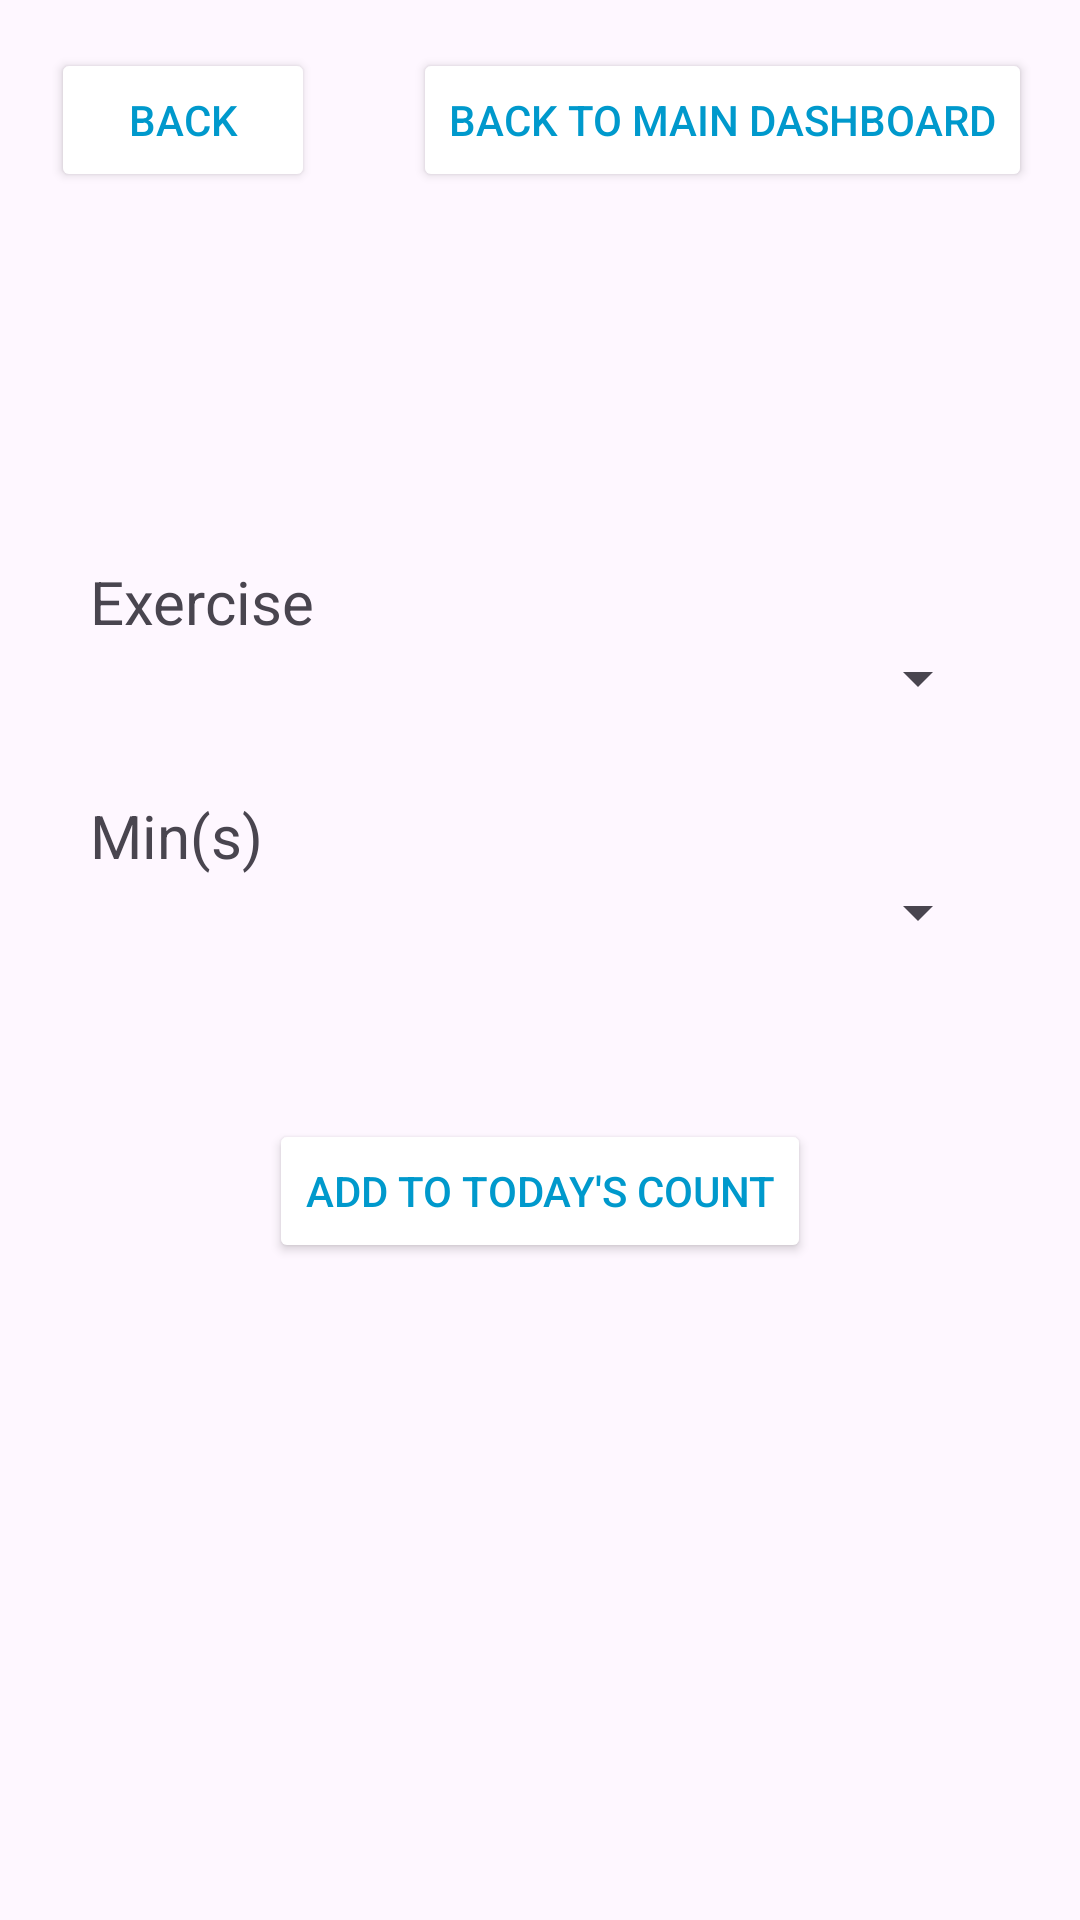

Write the Android layout XML for this screen, with the resource values it uses.
<!-- AndroidManifest.xml: application theme Theme.TotalHealthPlus -->
<!-- res/layout/fitness_add_completed_exercise.xml -->
<?xml version="1.0" encoding="utf-8"?>
<androidx.constraintlayout.widget.ConstraintLayout xmlns:android="http://schemas.android.com/apk/res/android"
    xmlns:app="http://schemas.android.com/apk/res-auto"
    xmlns:tools="http://schemas.android.com/tools"
    android:layout_width="match_parent"
    android:layout_height="match_parent">

    <TextView
        android:id="@+id/textView4"
        android:layout_width="wrap_content"
        android:layout_height="wrap_content"
        android:layout_marginTop="27dp"
        android:text="Min(s)"
        android:textSize="20sp"
        app:layout_constraintStart_toStartOf="@+id/minutesSpinner"
        app:layout_constraintTop_toBottomOf="@+id/exerciseSpinner" />

    <Button
        android:id="@+id/button9"
        android:layout_width="wrap_content"
        android:layout_height="wrap_content"
        android:layout_marginTop="16dp"
        android:layout_marginEnd="16dp"
        android:onClick="seeMainDash"
        android:text="Back to Main Dashboard"
        app:layout_constraintEnd_toEndOf="parent"
        app:layout_constraintTop_toTopOf="parent"
        android:textColor="@android:color/holo_blue_dark"
        android:backgroundTint="@android:color/white"
        app:strokeColor="@android:color/holo_blue_dark"
        app:strokeWidth="2dp"/>

    <Button
        android:id="@+id/addActivityButton"
        android:layout_width="wrap_content"
        android:layout_height="wrap_content"
        android:layout_marginTop="57dp"
        android:onClick="submitExercise"
        android:text="Add to today's count"
        app:layout_constraintEnd_toEndOf="parent"
        app:layout_constraintStart_toStartOf="parent"
        app:layout_constraintTop_toBottomOf="@+id/minutesSpinner"
        android:textColor="@android:color/holo_blue_dark"
        android:backgroundTint="@android:color/white"
        app:strokeColor="@android:color/holo_blue_dark"
        app:strokeWidth="2dp"/>

    <Spinner
        android:id="@+id/exerciseSpinner"
        android:layout_width="0dp"
        android:layout_height="wrap_content"
        android:layout_marginStart="30dp"
        android:layout_marginEnd="30dp"
        app:layout_constraintEnd_toEndOf="parent"
        app:layout_constraintStart_toStartOf="parent"
        app:layout_constraintTop_toBottomOf="@+id/textView5" />



    <Spinner
        android:id="@+id/minutesSpinner"
        android:layout_width="0dp"
        android:layout_height="wrap_content"
        android:layout_marginStart="30dp"
        android:layout_marginEnd="30dp"
        app:layout_constraintEnd_toEndOf="parent"
        app:layout_constraintStart_toStartOf="parent"
        app:layout_constraintTop_toBottomOf="@+id/textView4" />

    <TextView
        android:id="@+id/textView5"
        android:layout_width="wrap_content"
        android:layout_height="wrap_content"
        android:layout_marginTop="187dp"
        android:text="Exercise"
        android:textSize="20sp"
        app:layout_constraintStart_toStartOf="@+id/exerciseSpinner"
        app:layout_constraintTop_toTopOf="parent" />

    <Button
        android:id="@+id/button8"
        android:layout_width="wrap_content"
        android:layout_height="wrap_content"
        android:layout_marginStart="17dp"
        android:layout_marginTop="16dp"
        android:onClick="seeFitnessDash"
        android:text="Back"
        app:layout_constraintStart_toStartOf="parent"
        app:layout_constraintTop_toTopOf="parent"
        android:textColor="@android:color/holo_blue_dark"
        android:backgroundTint="@android:color/white"
        app:strokeColor="@android:color/holo_blue_dark"
        app:strokeWidth="2dp"/>
</androidx.constraintlayout.widget.ConstraintLayout>
<!-- resources referenced by this layout -->
<resources>
  <string-array name="minutes_spinner_options">
          <item>5</item>
          <item>10</item>
          <item>30</item>
          <item>60</item>
      </string-array>
  <style name="Theme.TotalHealthPlus" parent="Base.Theme.TotalHealthPlus" />
  <style name="Base.Theme.TotalHealthPlus" parent="Theme.Material3.DayNight.NoActionBar">
          
          
      </style>
</resources>
